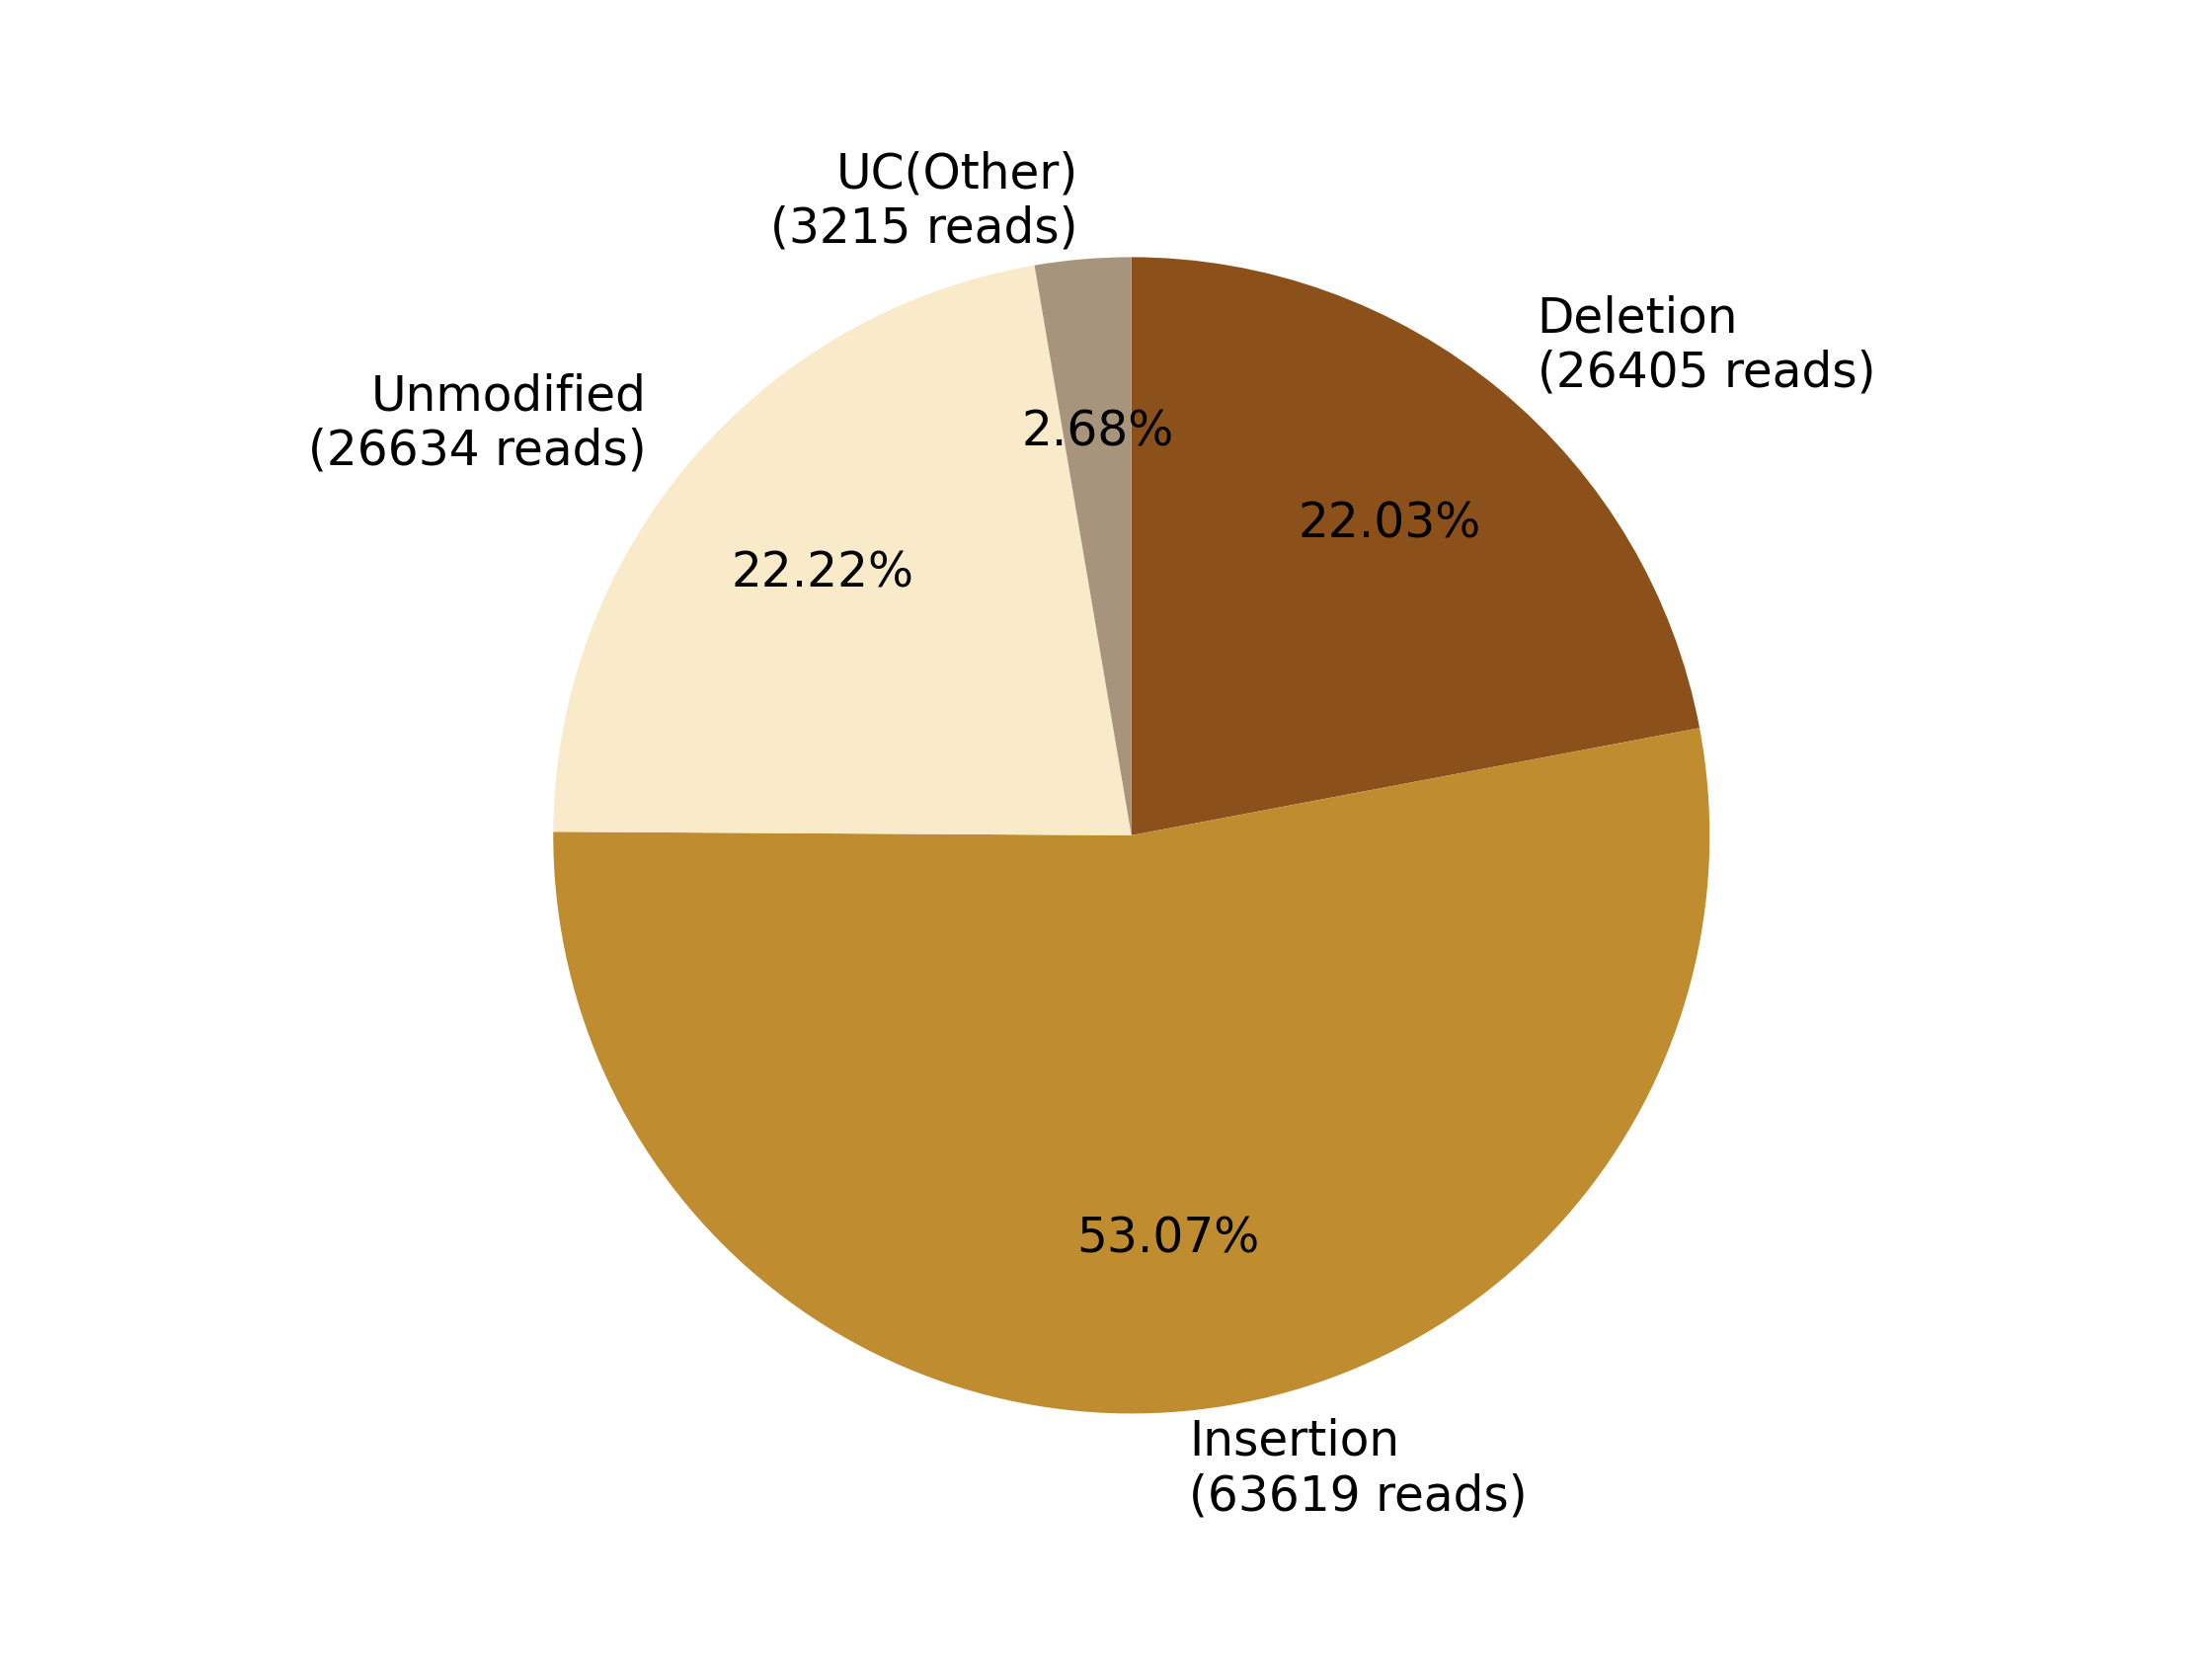

Data behind this chart, as committed beside it:
0, 1, 2, 3, 4, 5, 6, 7
, , Deletion?(26405 reads), Insertion?(63619 reads), , Unmodified?(26634 reads), , UC(Other)?(3215 reads)
0, 0, 26405, 63619, 0, 26634, 0, 3215
0.0, 0.0, 22.03, 53.07, 0.0, 22.22, 0.0, 2.682
